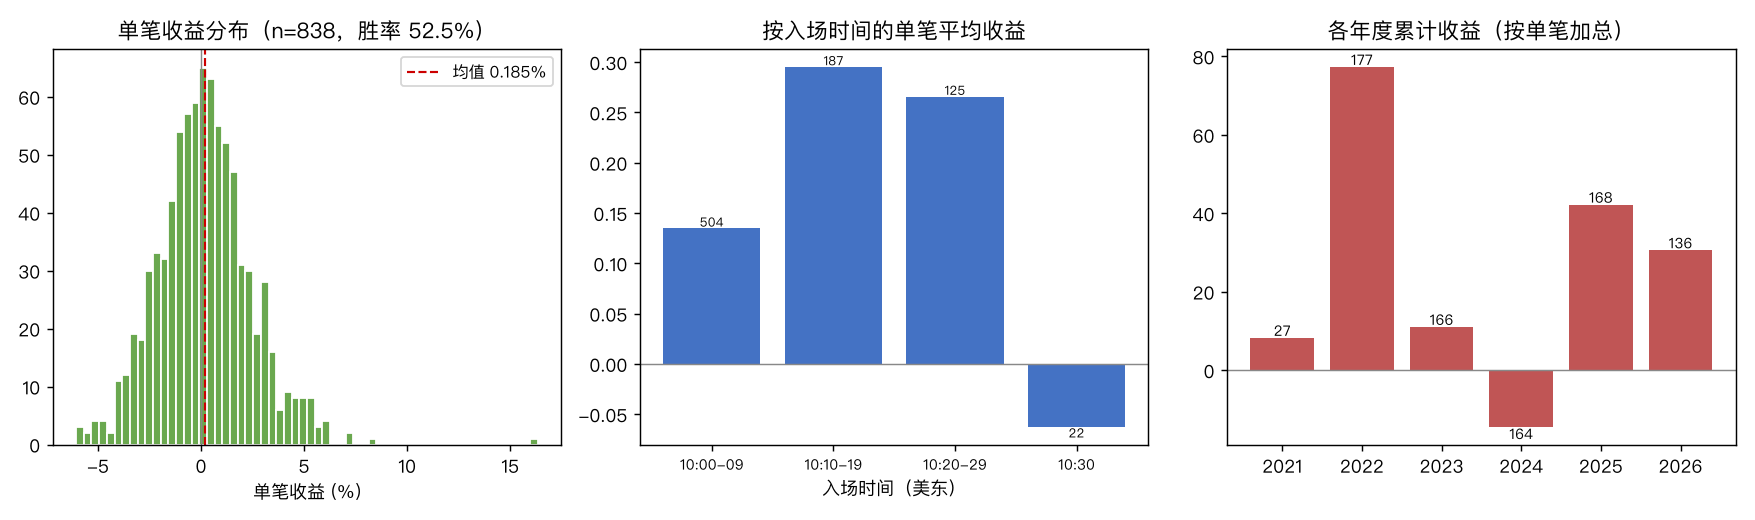

The table this chart was drawn from, first rows:
entry_date, exit_date, side, size, entry_price, exit_price, pnl, pnl_pct, holding_bars, symbol, symbol_name, display_symbol
2021-11-03, 2021-11-03, short, 255, 391.5, 402.4, -2823, -2.828, 309, TSLA, 特斯拉, TSLA
2021-11-05, 2021-11-05, long, 235, 411.9, 407.1, -1149, -1.187, 346, TSLA, 特斯拉, TSLA
2021-11-08, 2021-11-08, long, 244, 392.8, 387.6, -1305, -1.361, 352, TSLA, 特斯拉, TSLA
2021-11-10, 2021-11-10, long, 267, 354.7, 356, 293.9, 0.3104, 354, TSLA, 特斯拉, TSLA
2021-11-11, 2021-11-11, short, 268, 354.1, 354.5, -136.4, -0.1437, 356, TSLA, 特斯拉, TSLA
2021-11-15, 2021-11-15, short, 286, 331.4, 337.9, -1883, -1.987, 348, TSLA, 特斯拉, TSLA
2021-11-16, 2021-11-16, long, 268, 346, 351.5, 1435, 1.547, 357, TSLA, 特斯拉, TSLA
2021-11-17, 2021-11-17, long, 262, 359.6, 363.1, 893.1, 0.948, 355, TSLA, 特斯拉, TSLA
2021-11-18, 2021-11-18, short, 263, 362, 365.5, -944.7, -0.9922, 347, TSLA, 特斯拉, TSLA
2021-11-23, 2021-11-23, short, 245, 384.4, 369.6, 3587, 3.809, 352, TSLA, 特斯拉, TSLA
2021-11-24, 2021-11-24, long, 265, 369, 371.9, 737.2, 0.7538, 358, TSLA, 特斯拉, TSLA
2021-11-30, 2021-11-30, long, 253, 389, 373.7, -3909, -3.971, 105, TSLA, 特斯拉, TSLA
2021-12-01, 2021-12-01, short, 246, 384.8, 364.7, 4898, 5.175, 339, TSLA, 特斯拉, TSLA
2021-12-02, 2021-12-02, short, 276, 360, 361.5, -448.4, -0.4512, 358, TSLA, 特斯拉, TSLA
2021-12-03, 2021-12-03, short, 283, 349.7, 338.4, 3154, 3.188, 357, TSLA, 特斯拉, TSLA
2021-12-07, 2021-12-07, long, 292, 350.6, 350.6, -60.38, -0.059, 349, TSLA, 特斯拉, TSLA
2021-12-09, 2021-12-09, short, 296, 345.5, 334.5, 3221, 3.15, 329, TSLA, 特斯拉, TSLA
2021-12-13, 2021-12-13, short, 324, 325.5, 322, 1082, 1.026, 358, TSLA, 特斯拉, TSLA
2021-12-15, 2021-12-15, short, 337, 316.2, 325.3, -3097, -2.906, 343, TSLA, 特斯拉, TSLA
2021-12-16, 2021-12-16, short, 324, 319.2, 308.9, 3292, 3.184, 357, TSLA, 特斯拉, TSLA
2021-12-21, 2021-12-21, short, 355, 300.7, 312.8, -4340, -4.065, 349, TSLA, 特斯拉, TSLA
2021-12-22, 2021-12-22, long, 311, 328.6, 336.2, 2313, 2.263, 330, TSLA, 特斯拉, TSLA
2021-12-23, 2021-12-23, long, 309, 338.6, 355.8, 5292, 5.059, 351, TSLA, 特斯拉, TSLA
2021-12-27, 2021-12-27, long, 300, 366.5, 364.6, -599, -0.5449, 350, TSLA, 特斯拉, TSLA
2021-12-28, 2021-12-28, short, 302, 361.8, 362.9, -383.1, -0.3506, 350, TSLA, 特斯拉, TSLA
2021-12-29, 2021-12-29, short, 303, 359.3, 361.9, -810.3, -0.7443, 358, TSLA, 特斯拉, TSLA
2021-12-30, 2021-12-30, long, 301, 358.7, 356.8, -615.2, -0.5699, 358, TSLA, 特斯拉, TSLA
2022-01-04, 2022-01-04, short, 274, 392.5, 383.2, 2491, 2.316, 354, TSLA, 特斯拉, TSLA
2022-01-05, 2022-01-05, long, 283, 389.3, 366.9, -6378, -5.789, 301, TSLA, 特斯拉, TSLA
2022-01-06, 2022-01-06, short, 299, 346.1, 354.9, -2689, -2.599, 354, TSLA, 特斯拉, TSLA
2022-01-07, 2022-01-07, short, 289, 349.6, 342.3, 2071, 2.049, 338, TSLA, 特斯拉, TSLA
2022-01-10, 2022-01-10, long, 306, 336.3, 352.8, 4985, 4.844, 341, TSLA, 特斯拉, TSLA
2022-01-11, 2022-01-11, long, 304, 354.8, 354.8, -42.07, -0.039, 358, TSLA, 特斯拉, TSLA
2022-01-12, 2022-01-12, long, 297, 363.7, 368.9, 1481, 1.371, 350, TSLA, 特斯拉, TSLA
2022-01-13, 2022-01-13, short, 299, 366.2, 343.8, 6658, 6.08, 347, TSLA, 特斯拉, TSLA
2022-01-14, 2022-01-14, long, 333, 348.6, 350, 415.8, 0.3582, 340, TSLA, 特斯拉, TSLA
2022-01-18, 2022-01-18, long, 333, 349.7, 343.5, -2114, -1.815, 352, TSLA, 特斯拉, TSLA
2022-01-19, 2022-01-19, short, 333, 343.9, 331.9, 3946, 3.446, 358, TSLA, 特斯拉, TSLA
2022-01-20, 2022-01-20, long, 345, 343.1, 332.1, -3847, -3.25, 344, TSLA, 特斯拉, TSLA
2022-01-21, 2022-01-21, short, 357, 320.8, 314.3, 2269, 1.982, 357, TSLA, 特斯拉, TSLA
2022-01-26, 2022-01-26, long, 366, 319.4, 307.4, -4427, -3.787, 302, TSLA, 特斯拉, TSLA
2022-01-27, 2022-01-27, short, 383, 293.5, 276.4, 6496, 5.779, 358, TSLA, 特斯拉, TSLA
2022-01-28, 2022-01-28, long, 425, 279.9, 282.1, 905.8, 0.7616, 339, TSLA, 特斯拉, TSLA
2022-01-31, 2022-01-31, long, 400, 299.4, 312.1, 5006, 4.18, 351, TSLA, 特斯拉, TSLA
2022-02-01, 2022-02-01, short, 412, 302.7, 310.3, -3170, -2.542, 357, TSLA, 特斯拉, TSLA
2022-02-03, 2022-02-03, long, 402, 302.3, 297.2, -2105, -1.732, 353, TSLA, 特斯拉, TSLA
2022-02-04, 2022-02-04, long, 394, 303.0, 307.6, 1772, 1.484, 343, TSLA, 特斯拉, TSLA
2022-02-09, 2022-02-09, short, 392, 309.3, 310.7, -587, -0.4842, 348, TSLA, 特斯拉, TSLA
2022-02-10, 2022-02-10, long, 389, 310.3, 301.5, -3491, -2.892, 356, TSLA, 特斯拉, TSLA
2022-02-11, 2022-02-11, short, 392, 298.6, 286.4, 4722, 4.034, 349, TSLA, 特斯拉, TSLA
2022-02-15, 2022-02-15, long, 399, 305.4, 307.4, 739.8, 0.607, 357, TSLA, 特斯拉, TSLA
2022-02-17, 2022-02-17, short, 407, 301.7, 292.1, 3845, 3.131, 347, TSLA, 特斯拉, TSLA
2022-02-18, 2022-02-18, short, 442, 286.1, 285.7, 140.8, 0.1113, 337, TSLA, 特斯拉, TSLA
2022-02-23, 2022-02-23, short, 471, 269, 254.7, 6699, 5.287, 358, TSLA, 特斯拉, TSLA
2022-02-24, 2022-02-24, long, 530, 251.4, 266.8, 8080, 6.063, 344, TSLA, 特斯拉, TSLA
2022-02-28, 2022-02-28, long, 501, 282, 290.4, 4120, 2.916, 337, TSLA, 特斯拉, TSLA
2022-03-01, 2022-03-01, long, 497, 293.0, 288.2, -2462, -1.691, 338, TSLA, 特斯拉, TSLA
2022-03-02, 2022-03-02, short, 494, 289.4, 293.3, -1968, -1.376, 353, TSLA, 特斯拉, TSLA
2022-03-03, 2022-03-03, short, 491, 287.6, 279.8, 3783, 2.679, 343, TSLA, 特斯拉, TSLA
2022-03-07, 2022-03-07, short, 512, 282.9, 268.2, 7453, 5.146, 357, TSLA, 特斯拉, TSLA
... 778 more rows
